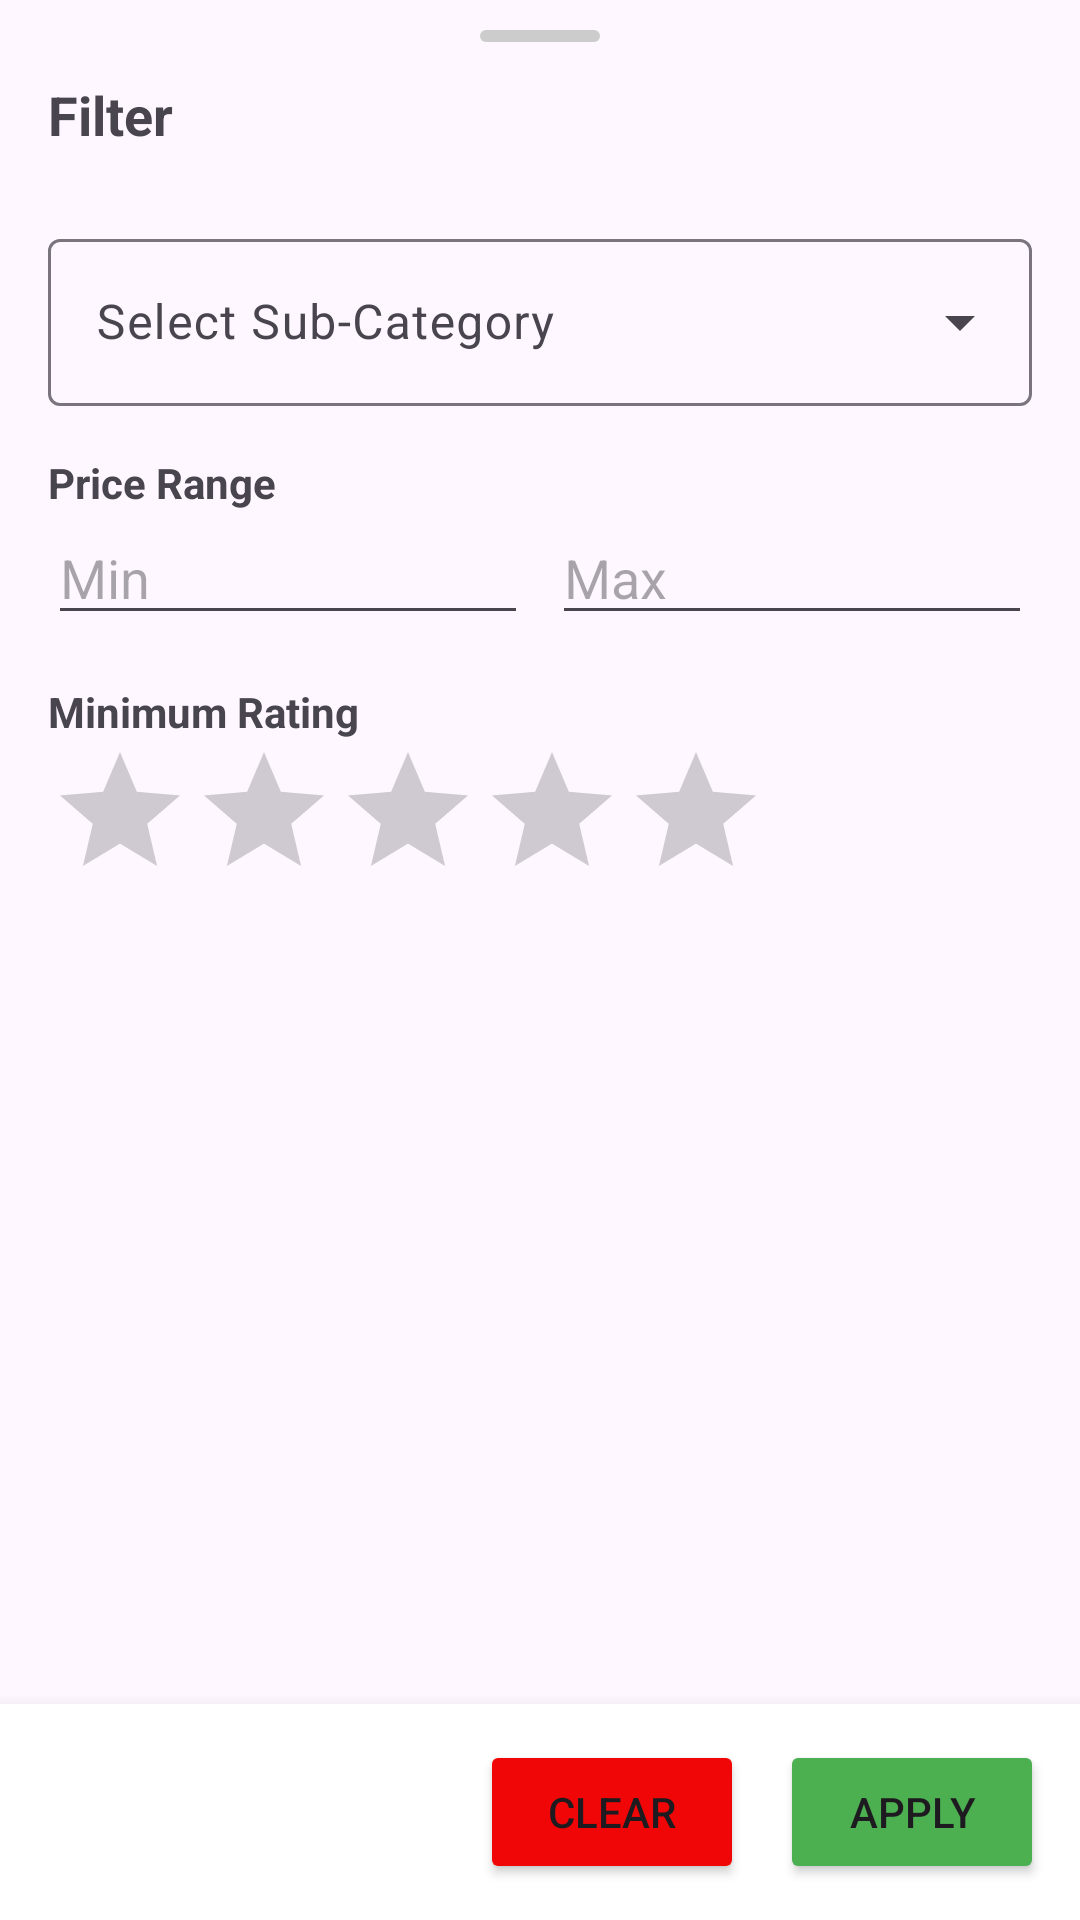

The Android layout XML behind this screen, and the referenced resources:
<!-- AndroidManifest.xml: application theme Theme.SagarSweets -->
<!-- res/layout/bottom_sheet_filter.xml -->
<?xml version="1.0" encoding="utf-8"?>
<LinearLayout xmlns:android="http://schemas.android.com/apk/res/android"
    android:orientation="vertical"
    android:layout_width="match_parent"
    android:layout_height="wrap_content"
    android:background="@drawable/bg_bottomsheet_rounded">

    
    <View
        android:layout_width="40dp"
        android:layout_height="4dp"
        android:layout_gravity="center"
        android:layout_marginTop="10dp"
        android:layout_marginBottom="12dp"
        android:background="@drawable/bg_drag_handle"/>

    
    <TextView
        android:text="Filter"
        android:textSize="18sp"
        android:textStyle="bold"
        android:paddingHorizontal="16dp"
        android:paddingBottom="8dp"
        android:layout_width="wrap_content"
        android:layout_height="wrap_content"/>

    
    <ScrollView
        android:layout_width="match_parent"
        android:layout_height="0dp"
        android:layout_weight="1"
        android:fillViewport="true">

        <LinearLayout
            android:orientation="vertical"
            android:padding="16dp"
            android:layout_width="match_parent"
            android:layout_height="wrap_content">

            
            <com.google.android.material.textfield.TextInputLayout
                android:id="@+id/tilSubcategory"
                style="@style/Widget.Material3.TextInputLayout.OutlinedBox.ExposedDropdownMenu"
                android:hint="Select Sub-Category"
                android:layout_width="match_parent"
                android:layout_height="wrap_content">

                <com.google.android.material.textfield.MaterialAutoCompleteTextView
                    android:id="@+id/spinnerSubCategory"
                    android:layout_width="match_parent"
                    android:layout_height="wrap_content"
                    android:inputType="none"
                    android:focusable="false"/>
            </com.google.android.material.textfield.TextInputLayout>

            
            <TextView
                android:text="Price Range"
                android:textStyle="bold"
                android:layout_marginTop="16dp"
                android:layout_width="wrap_content"
                android:layout_height="wrap_content"/>

            <LinearLayout
                android:orientation="horizontal"
                android:layout_width="match_parent"
                android:layout_height="wrap_content">

                <EditText
                    android:id="@+id/etMinPrice"
                    android:hint="Min"
                    android:inputType="number"
                    android:layout_weight="1"
                    android:layout_width="0dp"
                    android:layout_height="wrap_content"/>

                <EditText
                    android:id="@+id/etMaxPrice"
                    android:hint="Max"
                    android:inputType="number"
                    android:layout_marginStart="8dp"
                    android:layout_weight="1"
                    android:layout_width="0dp"
                    android:layout_height="wrap_content"/>
            </LinearLayout>

            
            <TextView
                android:text="Minimum Rating"
                android:textStyle="bold"
                android:layout_marginTop="16dp"
                android:layout_width="wrap_content"
                android:layout_height="wrap_content"/>

            <RatingBar
                android:id="@+id/ratingBar"
                android:numStars="5"
                android:stepSize="1"
                android:layout_width="wrap_content"
                android:layout_height="wrap_content"/>

        </LinearLayout>
    </ScrollView>

    
    <LinearLayout
        android:orientation="horizontal"
        android:padding="12dp"
        android:gravity="end"
        android:background="#FFFFFF"
        android:elevation="8dp"
        android:layout_width="match_parent"
        android:layout_height="wrap_content">

        <Button
            android:id="@+id/btnClear"
            android:text="Clear"
            android:backgroundTint="@color/red"
            android:layout_width="wrap_content"
            android:layout_height="wrap_content"/>

        <Button
            android:id="@+id/btnApply"
            android:text="Apply"
            android:layout_marginStart="12dp"
            android:backgroundTint="@color/sagar_button"
            android:layout_width="wrap_content"
            android:layout_height="wrap_content"/>
    </LinearLayout>

</LinearLayout>
<!-- resources referenced by this layout -->
<resources>
  <color name="red">#F00606</color>
  <!-- drawable bg_drag_handle (drawable) -->
  <?xml version="1.0" encoding="utf-8"?>
  <shape xmlns:android="http://schemas.android.com/apk/res/android">
      <solid android:color="#CCCCCC"/>
      <corners android:radius="10dp"/>
  </shape>
  <style name="Theme.SagarSweets" parent="Base.Theme.SagarSweets" />
  <style name="Base.Theme.SagarSweets" parent="Theme.Material3.DayNight.NoActionBar">
          
          
          <item name="colorPrimary">@color/md_theme_primary</item>
          <item name="colorSecondary">@color/md_theme_secondary</item>
      </style>
  <color name="md_theme_primary">#8B0000</color>
  <color name="md_theme_secondary">#FFB703</color>
</resources>
